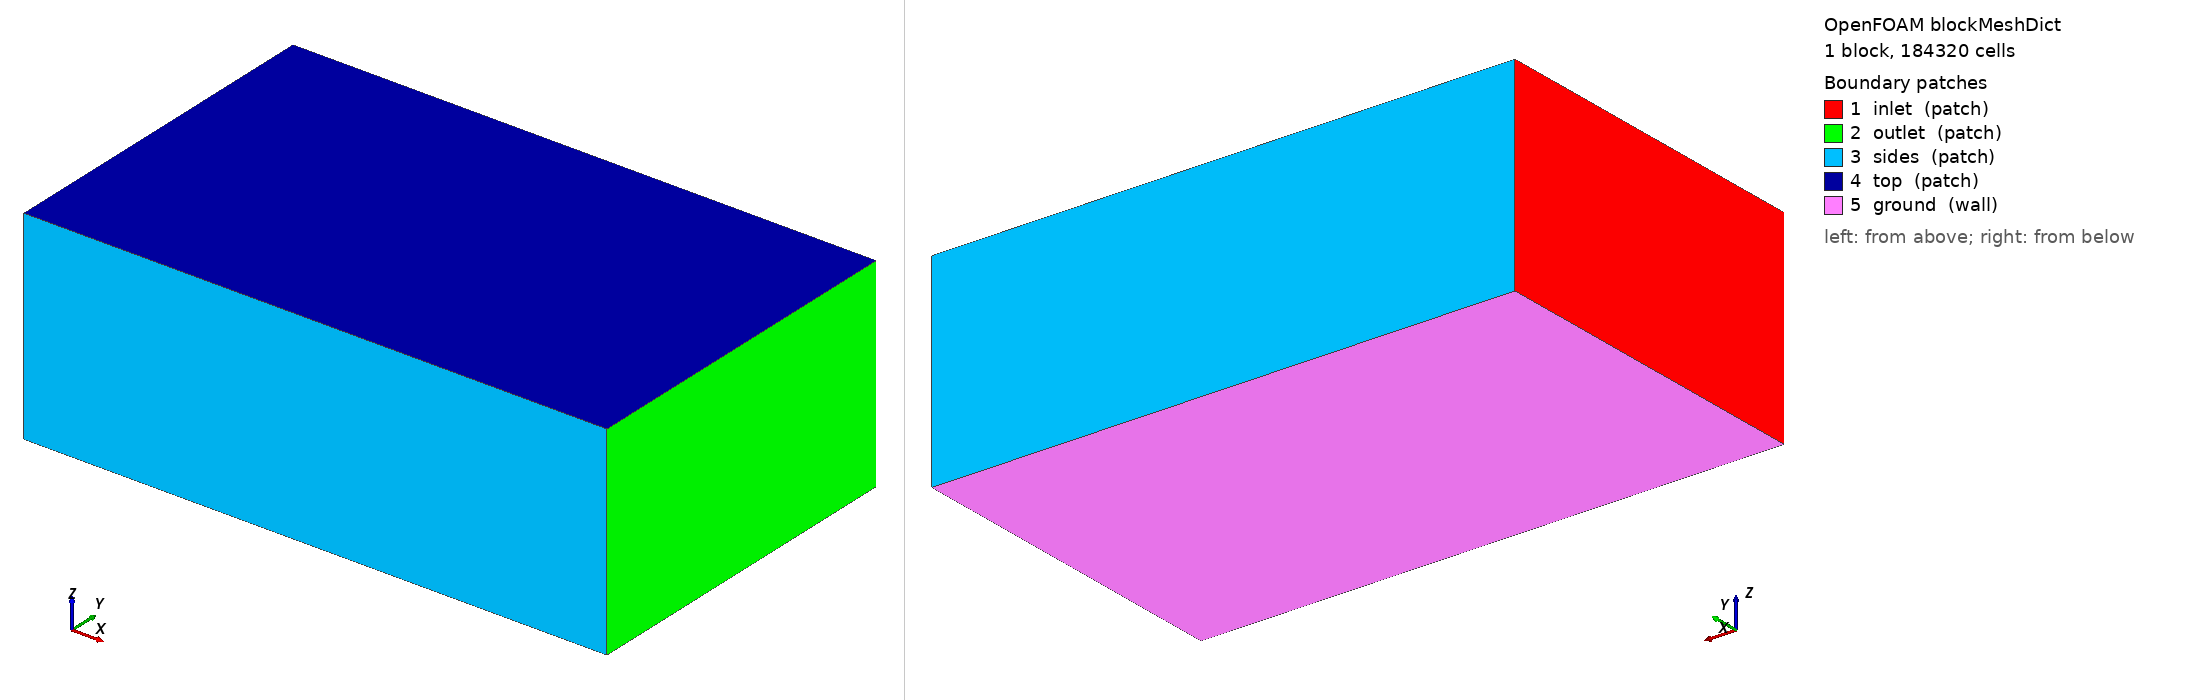

OpenFOAM case: the mesh blockMesh builds from blockMeshDict, 1 block(s), 184320 cells. Boundary patches (legend numbers): 1 inlet (patch), 2 outlet (patch), 3 sides (patch), 4 top (patch), 5 ground (wall). Left view from above one corner, right view from below the opposite corner. Boundary conditions: 1 field file(s) under 0/; 0 of 5 drawn patches have an entry in a shipped field file.

=== system/blockMeshDict ===
/*--------------------------------*- C++ -*----------------------------------*\
| =========                 |                                                 |
| \\      /  F ield         | OpenFOAM: The Open Source CFD Toolbox           |
|  \\    /   O peration     | Version:  2412                                  |
|   \\  /    A nd           | Website:  www.openfoam.com                      |
|    \\/     M anipulation  |                                                 |
\*---------------------------------------------------------------------------*/
FoamFile
{
    version     2.0;
    format      ascii;
    class       dictionary;
    object      blockMeshDict;
}
// * * * * * * * * * * * * * * * * * * * * * * * * * * * * * * * * * * * * * //

scale 1;

vertices
(
    (-6.0 -6.0 -3.011)
    (14.0 -6.0 -3.011)
    (14.0 6.0 -3.011)
    (-6.0 6.0 -3.011)
    (-6.0 -6.0 4.0)
    (14.0 -6.0 4.0)
    (14.0 6.0 4.0)
    (-6.0 6.0 4.0)
);

blocks
(
    hex (0 1 2 3 4 5 6 7) (80 48 48) simpleGrading (1 1 1)
);

edges ();

boundary
(
    inlet  { type patch; faces ((0 4 7 3)); }
    outlet { type patch; faces ((1 2 6 5)); }
    sides  { type patch; faces ((0 1 5 4) (3 7 6 2)); }
    top    { type patch; faces ((4 5 6 7)); }
    ground { type wall;  faces ((0 3 2 1)); }
);

mergePatchPairs ();
